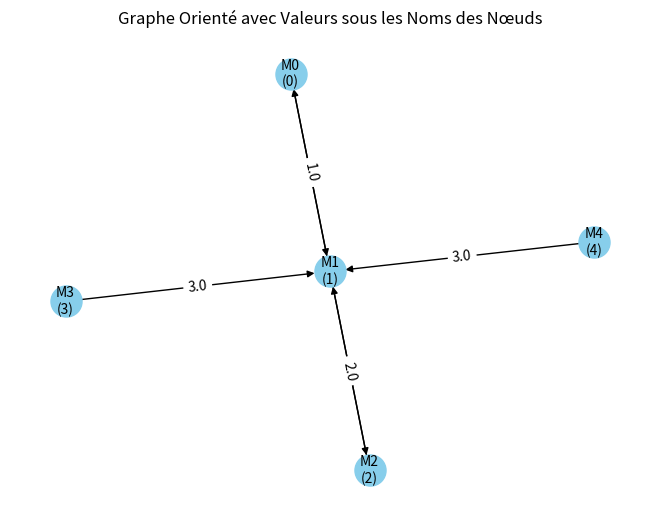

Reproduce this figure in Python.
import networkx as nx
import numpy as np
import matplotlib.pyplot as plt
from scipy.optimize import minimize
from scipy.integrate import solve_ivp
from matplotlib.animation import FuncAnimation
import sympy as sp


#==========================SHOW GRAPH
def show_graph(G):
    # Get info on nodes 
    node_name   = nx.get_node_attributes(G, "node_name")  # Obtient les noms des nœuds
    node_value  = nx.get_node_attributes(G, "node_value")  # get nodes values

    # Dessine le graphe en utilisant les valeurs des nœuds
    pos = nx.spring_layout(G, seed=42)  # Disposition des nœuds

    # Crée un dictionnaire d'étiquettes de nœuds en incluant les noms et les valeurs
    node_labels = {node: f"{node_name[node]}\n({node})" for node in G.nodes}

    #{node_name[node]}
    nx.draw(G, pos, labels=node_labels, node_size=500, node_color="skyblue", font_size=10, font_color="black", arrows=True)

    # Affiche les valeurs des arêtes à côté des arêtes
    edge_labels = {(u, v): poids for (u, v), poids in nx.get_edge_attributes(G, "k").items()}
    nx.draw_networkx_edge_labels(G, pos, edge_labels=edge_labels, font_size=10)

    plt.title("Graphe Orienté avec Valeurs sous les Noms des Nœuds")
    plt.show()

#==========================PERFORM QUICK ALGEBRAIC ANALYSIS
import numpy as np
def analyze_matrix(matrix):
    # Convert the matrix to a NumPy array
    arr = np.array(matrix)

    # Calculate the transpose of the matrix
    transpose = arr.T

    # Calculate the determinant of the matrix
    determinant = np.linalg.det(arr)

    # Calculate the inverse of the matrix
    try:
        inverse = np.linalg.inv(arr)
    except np.linalg.LinAlgError:
        inverse = None

    # Calculate the eigenvalues and eigenvectors of the matrix
    eigenvalues, eigenvectors = np.linalg.eig(arr)

    # Create a dictionary to store the results
    results = {
        'transpose': transpose.tolist(),
        'determinant': determinant,
        'inverse': inverse.tolist() if inverse is not None else None,
        'eigenvalues': eigenvalues.tolist(),
        'eigenvectors': eigenvectors.tolist()
    }
    print(f"Transpose:\n{results['transpose']}")
    print(f"Determinant: {results['determinant']}")
    print(f"Inverse:\n{results['inverse']}")
    print(f"Eigenvalues: {results['eigenvalues']}")
    print(f"Eigenvectors:\n{results['eigenvectors']}")
    return results


#==========================PERFORM QUICK GRAPH ANALYSIS

import networkx as nx
def analyze_graph(graph):
    # Get the number of nodes in the graph
    num_nodes = graph.number_of_nodes()

    # Get the number of edges in the graph
    num_edges = graph.number_of_edges()

    # Get the degree centrality of each node
    degree_centrality = nx.degree_centrality(graph)

    # Get the betweenness centrality of each node
    betweenness_centrality = nx.betweenness_centrality(graph)

    # Get the eigenvector centrality of each node
    eigenvector_centrality = nx.eigenvector_centrality(graph)

    # Get the clustering coefficient of each node
    clustering_coefficient = nx.clustering(graph)

    # Create a dictionary to store the results
    results = {
        'num_nodes': num_nodes,
        'num_edges': num_edges,
        'degree_centrality': degree_centrality,
        'betweenness_centrality': betweenness_centrality,
        'eigenvector_centrality': eigenvector_centrality,
        'clustering_coefficient': clustering_coefficient
    }

    print(f"Number of nodes: {results['num_nodes']}")
    print(f"Number of edges: {results['num_edges']}")
    print(f"Degree centrality: {results['degree_centrality']}")
    print(f"Betweenness centrality: {results['betweenness_centrality']}")
    print(f"Eigenvector centrality: {results['eigenvector_centrality']}")
    print(f"Clustering coefficient: {results['clustering_coefficient']}")
    return results

#==========================PERFORM MATRIX TO GRAPH
def matrix_to_graph(matrix):
    # Create an empty graph
    graph = nx.Graph()

    # Get the number of rows and columns in the matrix
    rows = len(matrix)
    cols = len(matrix[0])

    # Add nodes to the graph
    for i in range(rows):
        for j in range(cols):
            node = f"{i}{j}"
            graph.add_node(node)

    # Add edges to the graph
    for i in range(rows):
        for j in range(cols):
            node1 = f"{i}{j}"
            if j < cols - 1:
                node2 = f"{i}{j+1}"
                weight = matrix[i][j+1]
                graph.add_edge(node1, node2, weight=weight)
            if i < rows - 1:
                node3 = f"{i+1}{j}"
                weight = matrix[i+1][j]
                graph.add_edge(node1, node3, weight=weight)

    return graph

#========================== GET INCIDENCE MATRIX (ϕ)
def get_incidence_matrix(G):
    """
    Create an incidence matrix for the system based on the graph's edge connections.
    Parameters:
    - G: The input graph representing the physical system.
    Returns the incidence matrix (C) .
    """
    edges = list(G.edges)
    num_nodes = len(G.nodes)
    incidence_matrix = np.zeros((len(edges), num_nodes))
    
    for i, (source, target) in enumerate(edges):
        incidence_matrix[i, source] = -1
        incidence_matrix[i, target] = 1

    return incidence_matrix

#========================== GET TRANSPOSED MATRIX (ϕ_T)
def get_transposed_incidence_matrix(incidence_matrix):
    """
    Get the transposed incidence matrix.
    Parameters:
    - incidence_matrix: The incidence matrix of the system.
    Returns the transposed incidence matrix(C^T).
    """
    return incidence_matrix.T    

#========================== GET MASS MATRIX (M)
def get_mass_matrix(G):
    """
    Get the mass matrix of the system based on node values from a given graph.
    Parameters:
    - G: The input graph representing the physical system.
    Returns the diagonal mass matrix.
    """
    node_value = nx.get_node_attributes(G, "node_value")
    masses = list(node_value.values())
    return np.diag(masses)

#========================== GET MASS MATRIX (D_K)
def get_diagonal_stiffness_matrix(G):
    """
    Get the diagonal stiffness matrix of the system based on edge weights from a given graph.
    Parameters:
    - G: The input graph representing the physical system.
    Returns the diagonal stiffness matrix (D_K) .
    """
    raideurs = nx.get_edge_attributes(G, "k")
    return np.diag(list(raideurs.values()))    

#========================== GET STIFNESS MATRIX (K)
def calculate_stiffness_matrix(incidence_matrix, diagonal_stiffness_matrix):
    """
    Calculate the stiffness matrix of the system.
    Parameters:
    - incidence_matrix: The incidence matrix of the system.
    - diagonal_stiffness_matrix: The diagonal stiffness matrix.
    Returns the stiffness matrix(K).
    """
    return np.dot(np.dot(incidence_matrix.T, diagonal_stiffness_matrix), incidence_matrix)

#========================== GET STATE MATRIX (A)
def calculate_state_matrix(M, K, C):
    """
    Calculate the state matrix (A) of the system.
    Parameters:
    - M: The mass matrix of the system.
    - K: The stiffness matrix of the system.
    - C: The damping matrix of the system.
    Returns the state matrix (A).
    """
    if np.linalg.det(M) != 0:  # If the mass matrix is invertible
        M_inverse = np.linalg.inv(M)
        A = M_inverse @ K  # Add the damping matrix to the system
        return A
    else:
        print("\nMass Matrix M is not invertible. The system cannot be solved.")
        return None

#========================== GET OSCILLATION FREQUENCIES ✅
def calculate_oscillation_frequencies(M, K):
    """
    Calculate the oscillation frequencies of the system.

    Parameters:
    - M: The mass matrix of the system.
    - K: The stiffness matrix of the system.

    Returns a list of oscillation frequencies (in Hz).
    """
    # Solve the generalized eigenvalue problem to obtain eigenvalues (squared frequencies)
    eigenvalues = np.linalg.eigvals(np.linalg.inv(M).dot(K))

    # Calculate the oscillation frequencies by taking the square root of the eigenvalues
    frequencies = np.sqrt(np.abs(eigenvalues))

    # Sort the frequencies in ascending order
    frequencies.sort()

    # Convert frequencies from radians per second to Hertz
    frequencies_hz = frequencies / (2 * np.pi)

    return frequencies_hz


#========================== SOLVE SYSTEM DYNAMICS (G)
def solve_system_dynamics(G, initial_positions, initial_velocities, time_span, num_points):
    """
    Solve the dynamic behavior of a physical system represented as a graph.
    
    Parameters:
    - G: The input graph representing the physical system.
    - initial_positions: Initial positions of nodes.
    - initial_velocities: Initial velocities of nodes.
    - time_span: Time span for the simulation (e.g., [0, 10] for 0 to 10 seconds).
    - num_points: Number of time points in the simulation.
    
    Returns:
    - t: Time points at which the solution is computed.
    - X: Solution trajectories (positions) over time.
    """
    # Define a function representing the system's equations of motion
    def system_equations(t, X):
        # X contains positions and velocities as [x1, y1, x2, y2, ..., vx1, vy1, vx2, vy2, ...]
        positions = X[:len(X) // 2]
        velocities = X[len(X) // 2:]
        
        # Calculate the accelerations (second derivatives) from the matrix system
        accelerations = np.dot(A, positions)
        
        # Return the derivatives [dx1/dt, dy1/dt, dx2/dt, dy2/dt, ..., dvx1/dt, dvy1/dt, dvx2/dt, dvy2/dt, ...]
        return np.concatenate((velocities, accelerations))
    
    # Calculate the system's state matrix A based on the graph
    ϕ = get_incidence_matrix(G)
    D_K = get_diagonal_stiffness_matrix(G)
    K = calculate_stiffness_matrix(ϕ, D_K)
    M = get_mass_matrix(G)
    A = calculate_state_matrix(M, K, ϕ)
    
    # Combine initial positions and velocities into a single array
    initial_state = np.concatenate((initial_positions, initial_velocities))
    
    # Solve the system's dynamics using solve_ivp
    solution = solve_ivp(system_equations, time_span, initial_state, t_eval=np.linspace(*time_span, num_points))
    
    # Extract time points and solution trajectories
    t = solution.t
    X = solution.y
    
    return t, X 


#========================== FIND EQUILIBRIUM POSITION (G)
def find_equilibrium_position(G):
    """
    Find the equilibrium position of a physical system represented as a graph.
    
    Parameters:
    - G: The input graph representing the physical system.
    
    Returns:
    - equilibrium_positions: An array of equilibrium positions for each node.
    """
    # Calculate the system's state matrix A based on the graph
    ϕ = get_incidence_matrix(G)
    D_K = get_diagonal_stiffness_matrix(G)
    K = calculate_stiffness_matrix(ϕ, D_K)
    M = get_mass_matrix(G)
    A = calculate_state_matrix(M, K, ϕ)
    
    # Solve for the equilibrium positions by setting accelerations to zero
    num_nodes = len(G.nodes)
    zero_accelerations = np.zeros(num_nodes)
    equilibrium_positions = np.linalg.solve(A, zero_accelerations)
    
    return equilibrium_positions

#========================== FIND EQUILIBRIUM POSITION (A)
# Function to find the equilibrium positions
def find_equilibrium(A, gravity=0):
    """
    Find the equilibrium positions of a physical system represented as a graph.
    
    Parameters:
    - A: The state matrix of the system.
    - gravity: Gravitational acceleration (optional).
    
    Returns:
    - equilibrium_positions: An array of equilibrium positions for each node.
    """
    n = len(A)  # Number of nodes
    b = np.zeros(n)
    x = np.zeros(n)  # Define x to be an array of zeros
    for i in range(n):
        for j in range(n):
            b[i] -= A[i, j] * (0 - x[j])
        b[i] -= gravity
    x = np.linalg.solve(A, b)
    return x


#========================== FIND JACOBIAN EQUILIBRIUM POSITION (J)
def find_equilibrium_positions_Jacob(M, A):
    """
    Find the stable and unstable equilibrium positions of the system based on mass and coefficient matrices.
    Parameters:
    - M: The mass matrix of the system.
    - A: The coefficient matrix representing the equations of motion.
    Returns lists of stable and unstable equilibrium positions (Jacobian matrix J = M^-1 * A).
    """
    J = np.linalg.inv(M) @ A

    # Calculate the eigenvalues of the Jacobian matrix
    eigenvalues = np.linalg.eigvals(J)

    stable_equilibria = []
    unstable_equilibria = []

    for eigenvalue in eigenvalues:
        if np.real(eigenvalue) < 0:
            stable_equilibria.append(np.real(eigenvalue))
        elif np.real(eigenvalue) > 0:
            unstable_equilibria.append(np.real(eigenvalue))

    return stable_equilibria, unstable_equilibria


#========================== CREATION OF GRAPH (G)
def create_graph():
    """
    Create a new directed graph representing a physical system with nodes as masses and edges as springs.
    Returns the created graph.
    """
    G = nx.DiGraph()
    m1 = 100
    m2 = 2
    m3 = 1
    m4 = 10
    m5 = 5

    # Add 3 nodes to the graph with assigned values
    G.add_node(0, node_name="M0", node_value=m1)
    G.add_node(1, node_name="M1", node_value=m2)
    G.add_node(2, node_name="M2", node_value=m3)
    G.add_node(3, node_name="M3", node_value=m4)
    G.add_node(4, node_name="M4", node_value=m5)

    # Add weighted edges to the graph based on the stiffness matrix
    G.add_edge(0, 1, k = 1.0)
    G.add_edge(1, 0, k = 1.0)
    G.add_edge(1, 2, k = 2.0)
    G.add_edge(2, 1, k = 2.0)
    G.add_edge(3, 1, k = 3.0)
    G.add_edge(4, 1, k = 3.0)

    return G








def main():

    #----------------- TO DEFINE ----------------------------------------------
    initial_positions   = np.array([1.0, 2.0, 3.0, 4.0, 5.0])  # Initial positions
    initial_velocities  = np.array([1.0, 0.0, 0.0, 0.0, 0.0])  # Initial velocities
    time_span           = [0, 10]  # Time span for simulation
    num_points          = 100  # Number of time points
    #--------------------------------------------------------------------------

    G = create_graph()  # Assuming you have a function to create the graph

    ϕ = get_incidence_matrix(G)
    D_K = get_diagonal_stiffness_matrix(G)
    K = calculate_stiffness_matrix(ϕ, D_K)
    M = get_mass_matrix(G)
    A = calculate_state_matrix(M, K, ϕ)

    t, X = solve_system_dynamics(G, initial_positions, initial_velocities, time_span, num_points)


    equilibrium_positions_Test_1 = find_equilibrium_position(G)
    equilibrium_positions_Test_2 = find_equilibrium(A, gravity=0)
    stable, unstable = find_equilibrium_positions_Jacob(M, A)
    frequencies = calculate_oscillation_frequencies(M, K)
    
    show_graph(G)
    print("Equilibrium Positions:\n", equilibrium_positions_Test_1)
    print("Equilibrium Positions 2 option:\n", equilibrium_positions_Test_2)


    # ======== Stability Equilibrium position analysis 

    print("Stable Equilibrium Positions:\n")
    for position in stable:
      print(position)

    print("\nUnstable Equilibrium Positions:")
    for position in range(len(unstable)):
        print("Node {}: {:.15f}".format(position+1, unstable[position]))

    # Step 9: Calculate oscillation frequencies

        # Print the frequencies
    print("\nOscillation Frequencies:")
    for i in range(len(frequencies)):
        print("Edge {}: {:.2f}".format(i+1, frequencies[i]))

if __name__ == "__main__":
    main()
